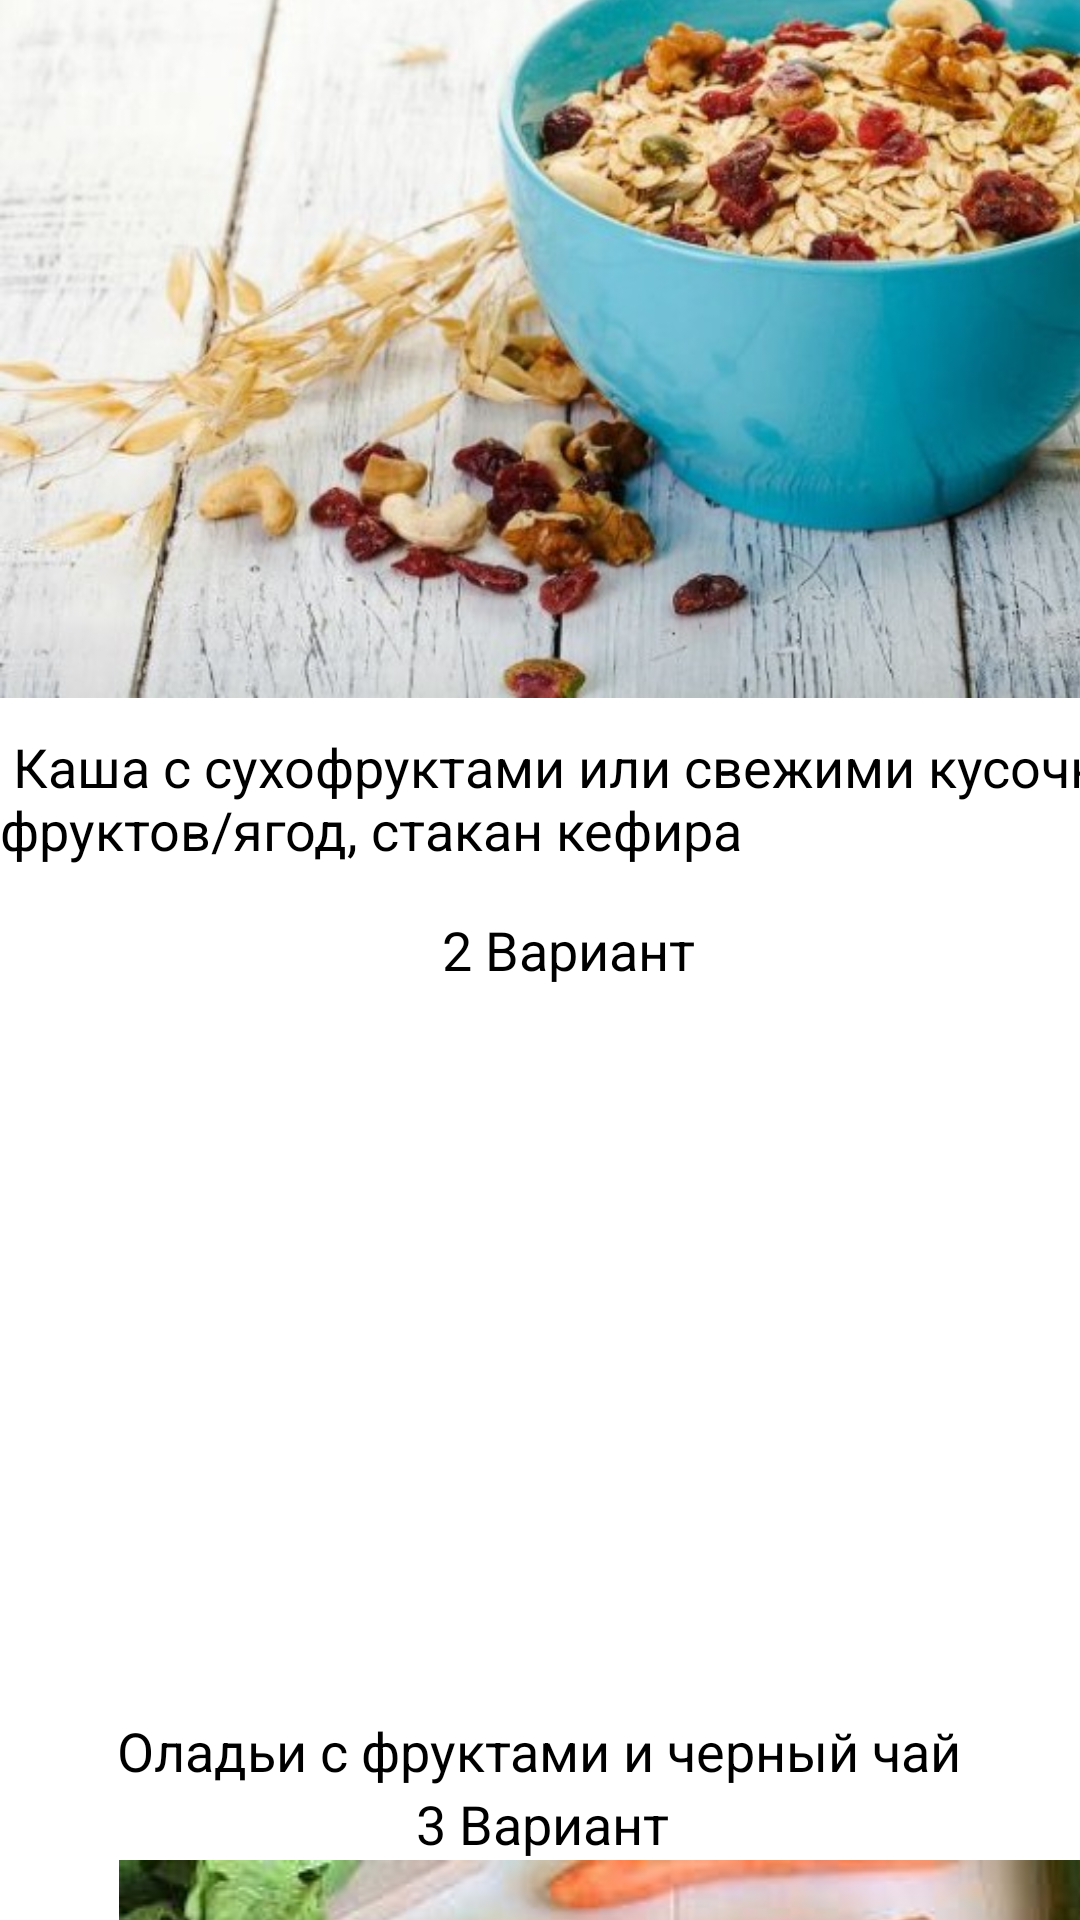

Reconstruct the res/layout file that produces this screen, plus the resources it refers to.
<!-- AndroidManifest.xml: application theme Theme.GoodFood -->
<!-- res/layout/activity_baby_breakfast.xml -->
<?xml version="1.0" encoding="utf-8"?>
<androidx.constraintlayout.widget.ConstraintLayout xmlns:android="http://schemas.android.com/apk/res/android"
    xmlns:app="http://schemas.android.com/apk/res-auto"
    xmlns:tools="http://schemas.android.com/tools"
    android:layout_width="match_parent"
    android:layout_height="match_parent"
    tools:context=".BabyActivityBreakfast">

    <ScrollView
        android:layout_width="409dp"
        android:layout_height="729dp"
        app:layout_constraintBottom_toBottomOf="parent"
        app:layout_constraintEnd_toEndOf="parent"
        app:layout_constraintHorizontal_bias="0.0"
        app:layout_constraintStart_toStartOf="parent"
        app:layout_constraintTop_toTopOf="parent"
        app:layout_constraintVertical_bias="1.0">

        <LinearLayout
            android:layout_width="match_parent"
            android:layout_height="wrap_content"
            android:orientation="vertical" >

            <TextView
                android:id="@+id/textView24"
                android:layout_width="283dp"
                android:layout_height="38dp"
                android:text="                               1 Вариант"
                android:textColor="@color/black"
                android:textSize="18sp" />

            <ImageView
                android:id="@+id/imageView"
                android:layout_width="match_parent"
                android:layout_height="294dp"
                app:srcCompat="@drawable/img_4" />

            <TextView
                android:id="@+id/textView25"
                android:layout_width="match_parent"
                android:layout_height="61dp"
                android:text=" Каша с сухофруктами или свежими кусочками фруктов/ягод, стакан кефира"
                android:textColor="@color/black"
                android:textSize="18sp" />

            <TextView
                android:id="@+id/textView26"
                android:layout_width="match_parent"
                android:layout_height="39dp"
                android:text="                                  2 Вариант"
                android:textColor="@color/black"
                android:textSize="18sp" />

            <ImageView
                android:id="@+id/imageView2"
                android:layout_width="match_parent"
                android:layout_height="228dp"
                app:srcCompat="@drawable/img_5" />

            <TextView
                android:id="@+id/textView27"
                android:layout_width="match_parent"
                android:layout_height="wrap_content"
                android:textSize="18sp"
                android:textColor="@color/black"
                android:text="         Оладьи с фруктами и черный чай" />

            <TextView
                android:id="@+id/textView28"
                android:layout_width="match_parent"
                android:layout_height="wrap_content"
                android:textSize="18sp"
                android:textColor="@color/black"
                android:text="                                3 Вариант" />

            <ImageView
                android:id="@+id/imageView3"
                android:layout_width="match_parent"
                android:layout_height="wrap_content"
                app:srcCompat="@drawable/img_6" />

            <TextView
                android:id="@+id/textView29"
                android:layout_width="match_parent"
                android:layout_height="40dp"
                android:text="                      Омлет с овощами"
                android:textColor="@color/black"
                android:textSize="18dp" />
        </LinearLayout>
    </ScrollView>

</androidx.constraintlayout.widget.ConstraintLayout>
<!-- resources referenced by this layout -->
<resources>
  <!-- drawable img_4: png bitmap (drawable, 501634 bytes) -->
  <!-- drawable img_6: png bitmap (drawable, 234273 bytes) -->
  <style name="Theme.GoodFood" parent="Theme.MaterialComponents.DayNight.DarkActionBar">
          
          <item name="colorPrimary">@color/purple_500</item>
          <item name="colorPrimaryVariant">@color/purple_700</item>
          <item name="colorOnPrimary">@color/white</item>
          
          <item name="colorSecondary">@color/teal_200</item>
          <item name="colorSecondaryVariant">@color/teal_700</item>
          <item name="colorOnSecondary">@color/black</item>
          
          <item name="android:statusBarColor">?attr/colorPrimaryVariant</item>
          
      </style>
  <!-- not gathered from this repository: default colours our renderer supplied (Android Studio template values) -->
  <color name="purple_500">#FF6200EE</color>
  <color name="purple_700">#FF3700B3</color>
  <color name="teal_200">#FF03DAC5</color>
  <color name="teal_700">#FF018786</color>
  <color name="black">#FF000000</color>
  <color name="white">#FFFFFFFF</color>
</resources>
